Image classification data set "balanced_dataset" (kill136/visiondectect on GitHub). Class labels (3): ink accumulation, ink break, normal.

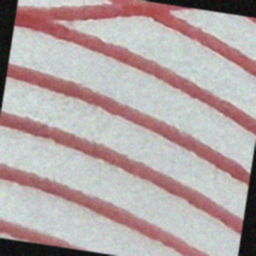
Label: ink break

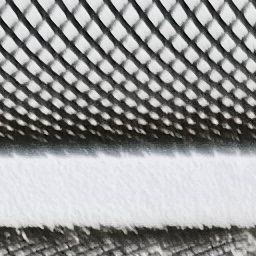
Label: normal

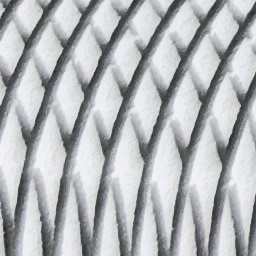
Label: normal

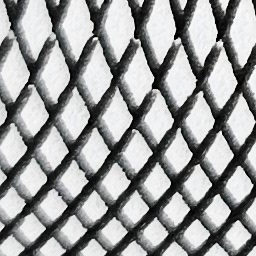
Label: normal

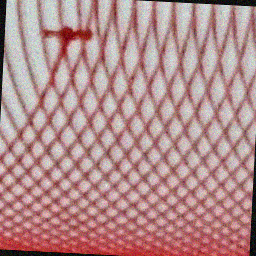
Label: ink accumulation

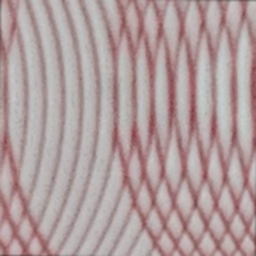
Label: ink break
